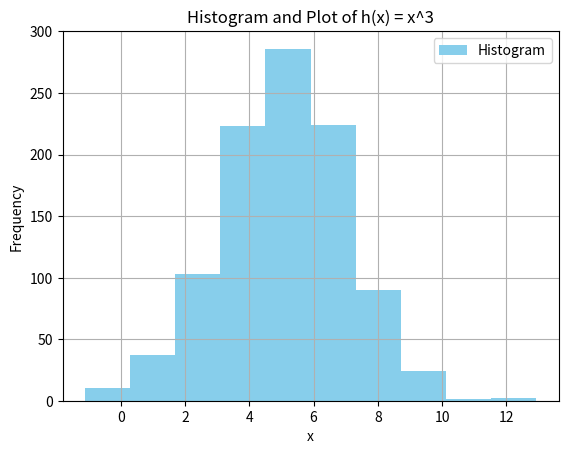

This chart was generated by the following Python code:
# This program should display a histogram of a normal distribution of a 1000 values,
# with a mean of 5 and standard deviation of 2,
# and a plot of the function h(x)=x^3 in the range 0 to 10
# Author: Joanna Kelly

import numpy as np
import matplotlib.pyplot as plt

mean = 5
std_dev = 2
number_of_values = 1000  #Labelling variables outside the function allows us to change the variables easily

np.random.seed(1)  #so that the values remain the same
normal_dist = np.random.normal(loc= mean, scale= std_dev, size= number_of_values) # Use random.normal to get a normal distributiion
#loc = mean
#scale = standard deviation
#size = the number of values or shape of the returned array

xpoints = np.array(range(0, 10))
ypoints = xpoints ** xpoints


plt.hist(normal_dist, color= "skyblue", label= "Histogram") #alpha sets the opacity of the histogram
#plt.plot(xpoints, ypoints, color = "hotpink", label= "h(x) = x^3")

plt.xlabel("x")
plt.ylabel("Frequency")
plt.title("Histogram and Plot of h(x) = x^3")
plt.legend()
plt.grid(True)

plt.show()

# Cannot get histogram and plot to show together, I imagine because of the huge difference in range.
# Not sure what to do :(